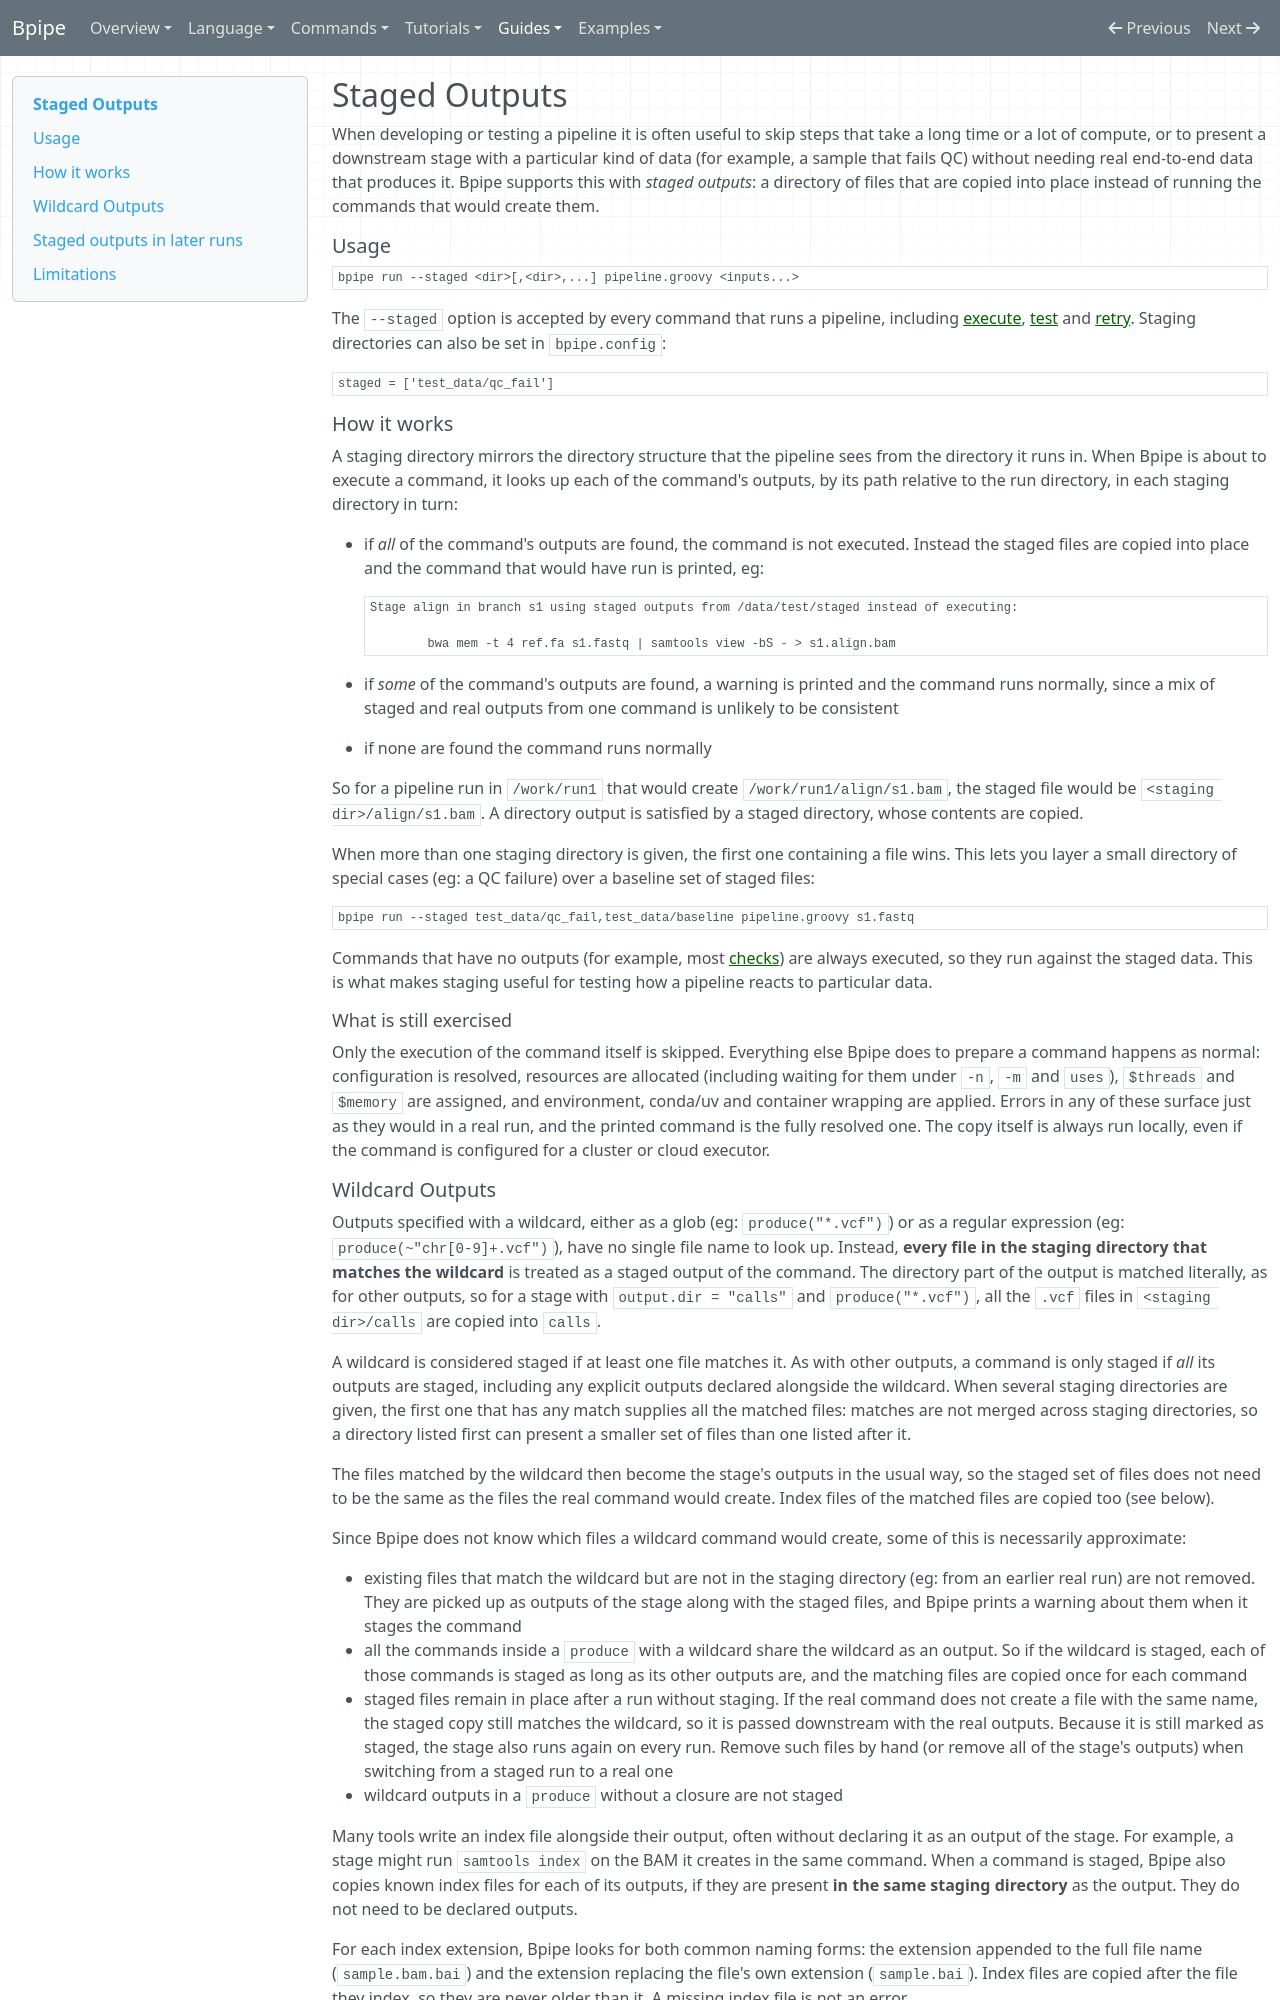

repository: ssadedin/bpipe · page: Guides/StagedOutputs/index.html · generator: mkdocs

# Staged Outputs

When developing or testing a pipeline it is often useful to skip steps that
take a long time or a lot of compute, or to present a downstream stage with a
particular kind of data (for example, a sample that fails QC) without needing
real end-to-end data that produces it. Bpipe supports this with *staged
outputs*: a directory of files that are copied into place instead of running
the commands that would create them.

## Usage

```bash
bpipe run --staged <dir>[,<dir>,...] pipeline.groovy <inputs...>
```

The `--staged` option is accepted by every command that runs a pipeline,
including [execute](../Commands/execute.md), [test](../Commands/test.md) and
[retry](../Commands/retry.md). Staging directories can also be set in
`bpipe.config`:

```groovy
staged = ['test_data/qc_fail']
```

## How it works

A staging directory mirrors the directory structure that the pipeline sees from
the directory it runs in. When Bpipe is about to execute a command, it looks
up each of the command's outputs, by its path relative to the run directory,
in each staging directory in turn:

* if *all* of the command's outputs are found, the command is not executed.
  Instead the staged files are copied into place and the command that would have
  run is printed, eg:

        Stage align in branch s1 using staged outputs from /data/test/staged instead of executing:

                bwa mem -t 4 ref.fa s1.fastq | samtools view -bS - > s1.align.bam

* if *some* of the command's outputs are found, a warning is printed and the
  command runs normally, since a mix of staged and real outputs from one command
  is unlikely to be consistent
* if none are found the command runs normally

So for a pipeline run in `/work/run1` that would create `/work/run1/align/s1.bam`,
the staged file would be `<staging dir>/align/s1.bam`. A directory output is
satisfied by a staged directory, whose contents are copied.

When more than one staging directory is given, the first one containing a file
wins. This lets you layer a small directory of special cases (eg: a QC failure)
over a baseline set of staged files:

```bash
bpipe run --staged test_data/qc_fail,test_data/baseline pipeline.groovy s1.fastq
```

Commands that have no outputs (for example, most [checks](../Language/Check.md))
are always executed, so they run against the staged data. This is what makes
staging useful for testing how a pipeline reacts to particular data.

### What is still exercised

Only the execution of the command itself is skipped. Everything else Bpipe does
to prepare a command happens as normal: configuration is resolved, resources
are allocated (including waiting for them under `-n`, `-m` and `uses`),
`$threads` and `$memory` are assigned, and environment, conda/uv and container
wrapping are applied. Errors in any of these surface just as they would in a
real run, and the printed command is the fully resolved one. The copy itself is
always run locally, even if the command is configured for a cluster or cloud
executor.
